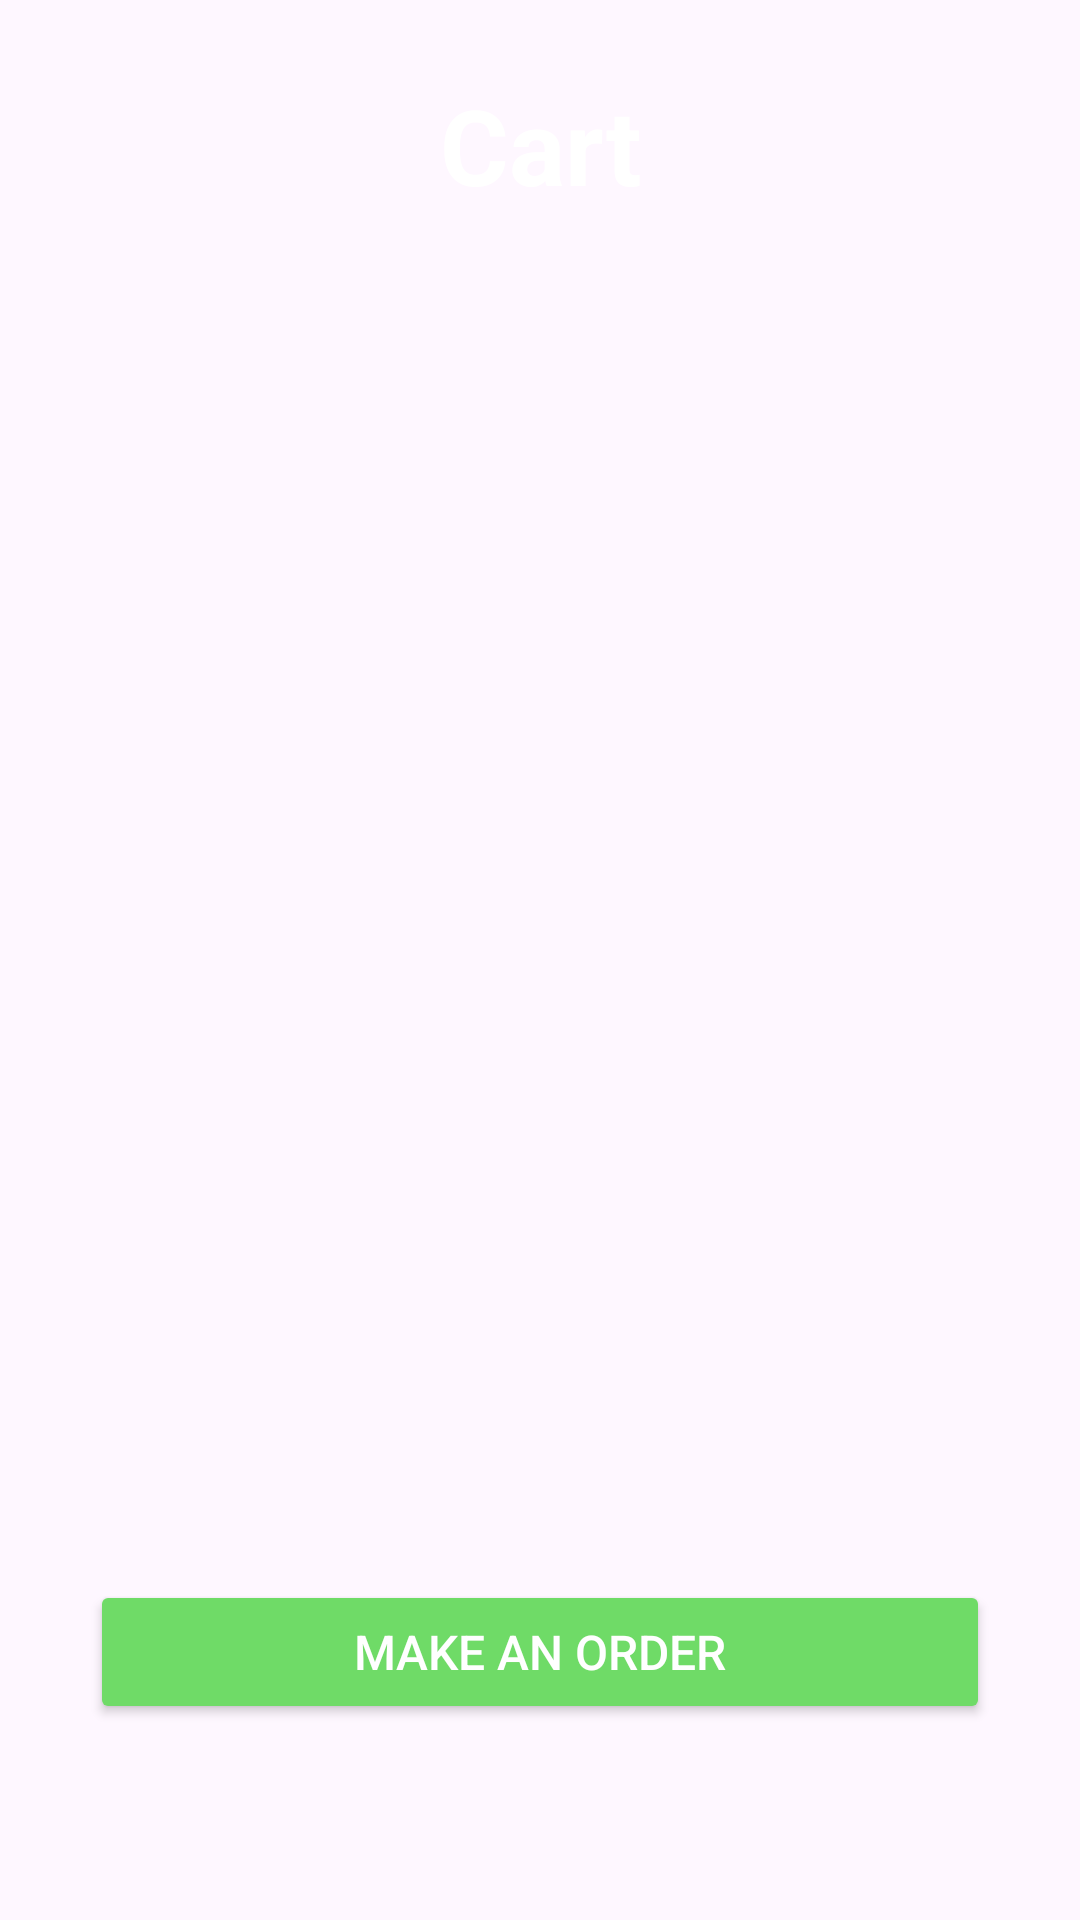

Here is an Android app screen rendered from its layout file. Give the layout XML and the strings, colors and styles it references.
<!-- AndroidManifest.xml: application theme Theme.Ordy -->
<!-- res/layout/activity_card.xml -->
<?xml version="1.0" encoding="utf-8"?>
<LinearLayout xmlns:android="http://schemas.android.com/apk/res/android"
    xmlns:app="http://schemas.android.com/apk/res-auto"
    xmlns:tools="http://schemas.android.com/tools"
    android:id="@+id/main"
    android:layout_width="match_parent"
    android:layout_height="match_parent"
    android:orientation="vertical"
    android:background="@drawable/background"
    tools:context=".CardActivity">

    <TextView
        android:layout_width="match_parent"
        android:layout_height="wrap_content"
        android:textColor="@android:color/white"
        android:textSize="35sp"
        android:textStyle="bold"
        android:gravity="center"
        android:layout_marginVertical="25dp"
        android:text="@string/textCart" />

    <ListView
        android:layout_marginHorizontal="15dp"
        android:id="@+id/shopping_cart"
        android:layout_width="match_parent"
        android:layout_height="400dp" />

    <Button
        android:id="@+id/buttonMakeOrder"
        android:layout_width="match_parent"
        android:layout_height="wrap_content"
        android:text="@string/btnMakeOrder"
        android:textSize="16sp"
        android:padding="10dp"
        android:textColor="@android:color/white"
        android:backgroundTint="@color/btnSignIn"
        android:layout_margin="30dp"/>
</LinearLayout>
<!-- resources referenced by this layout -->
<resources>
  <color name="btnSignIn">#6fdb67</color>
  <string name="btnMakeOrder">Make an order</string>
  <string name="textCart">Cart</string>
  <style name="Theme.Ordy" parent="Base.Theme.Ordy" />
  <style name="Base.Theme.Ordy" parent="Theme.Material3.DayNight.NoActionBar">
          
          <item name="colorPrimary">@color/colorPrimary</item>
      </style>
  <color name="colorPrimary">#333</color>
</resources>
